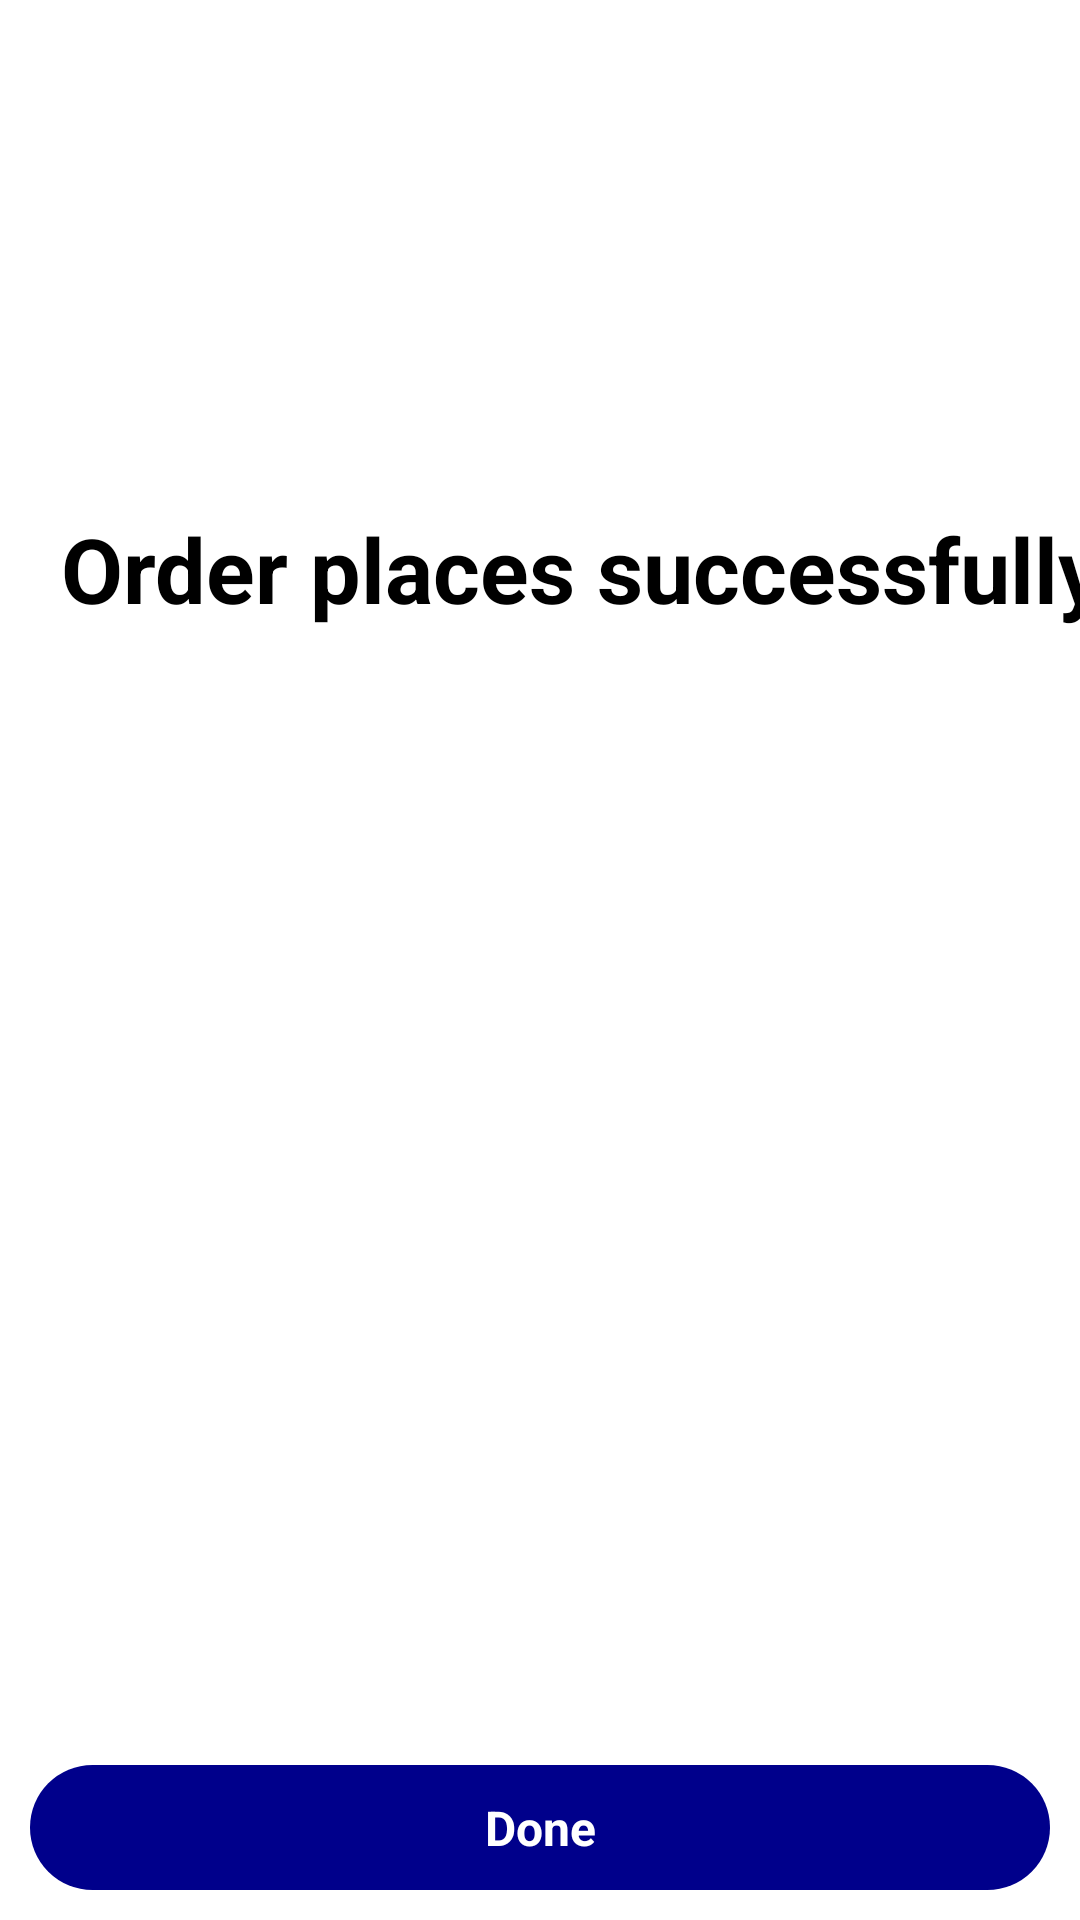

Android layout source for this screen:
<!-- AndroidManifest.xml: application theme Theme.ServiceApplication -->
<!-- res/layout/activity_success_order.xml -->
<?xml version="1.0" encoding="utf-8"?>
<androidx.constraintlayout.widget.ConstraintLayout xmlns:android="http://schemas.android.com/apk/res/android"
    xmlns:app="http://schemas.android.com/apk/res-auto"
    xmlns:tools="http://schemas.android.com/tools"
    android:layout_width="match_parent"
    android:layout_height="match_parent"
    android:background="@drawable/backgroundnew"
    >


    <TextView
        android:layout_width="wrap_content"
        android:layout_height="wrap_content"
        android:layout_margin="30dp"
        android:text="Order places successfully."
        android:textColor="@color/black"
        android:textSize="30sp"
        android:textStyle="bold"
        app:layout_constraintBottom_toBottomOf="parent"
        app:layout_constraintEnd_toEndOf="parent"
        app:layout_constraintHorizontal_bias="0.181"
        app:layout_constraintStart_toStartOf="parent"
        app:layout_constraintTop_toTopOf="parent"
        app:layout_constraintVertical_bias="0.258" />

    <TextView
        android:id="@+id/buttonDone"
        android:layout_width="match_parent"
        android:layout_height="wrap_content"
        android:layout_margin="10dp"
        android:layout_marginBottom="40dp"
        android:background="@drawable/button_bg"
        android:gravity="center"
        android:padding="10dp"
        android:text="Done"
        android:textColor="@color/white"
        android:textSize="16sp"
        android:textStyle="bold"
        app:layout_constraintBottom_toBottomOf="parent"
        app:layout_constraintEnd_toEndOf="parent"
        app:layout_constraintHorizontal_bias="0.473"
        app:layout_constraintStart_toStartOf="parent" />


</androidx.constraintlayout.widget.ConstraintLayout>
<!-- resources referenced by this layout -->
<resources>
  <color name="black">#FF000000</color>
  <color name="white">#FFFFFFFF</color>
  <!-- drawable button_bg (drawable) -->
  <?xml version="1.0" encoding="utf-8"?>
  <shape xmlns:android="http://schemas.android.com/apk/res/android"
      android:shape="rectangle">
      <solid android:color="@color/blue"/>
      <corners android:radius="23dp"/>
  
  </shape>
  <style name="Theme.ServiceApplication" parent="Theme.MaterialComponents.DayNight.NoActionBar">
          
          <item name="colorPrimary">@color/purple_500</item>
          <item name="colorPrimaryVariant">@color/blue</item>
          <item name="colorOnPrimary">@color/white</item>
          
          <item name="colorSecondary">@color/teal_200</item>
          <item name="colorSecondaryVariant">@color/teal_700</item>
          <item name="colorOnSecondary">@color/black</item>
          
          <item name="android:statusBarColor">?attr/colorPrimaryVariant</item>
          
      </style>
  <color name="blue">#00008B</color>
  <color name="purple_500">#FF6200EE</color>
  <color name="teal_200">#FF03DAC5</color>
  <color name="teal_700">#FF018786</color>
</resources>
